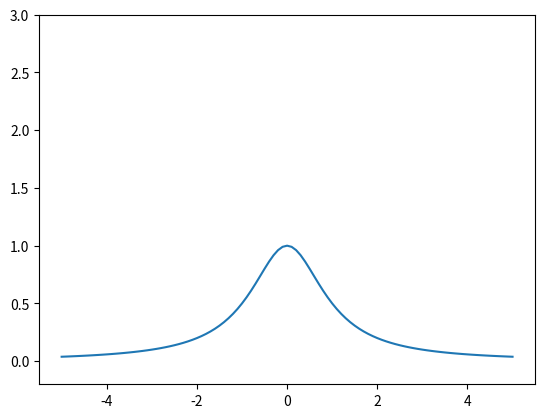

Source code (Python): (Note: this script raises an exception after producing the figure.)
import numpy as np
import matplotlib.pyplot as plt


def defineX(startPoint,endPoint,numOfPoints):
    xPoints = []
    for i in range (numOfPoints +1):
        xPoints.append(startPoint + (endPoint-startPoint)/numOfPoints*i)
    return xPoints



def defineY(xPoints,func):
    yPoints = []
    for x in xPoints:
        yPoints.append(func(x))
    return yPoints



def defineLambda(xPoints):
    lambdas = []
    for i in range (1,len(xPoints)):
        lambdas.append(xPoints[i] - xPoints[i-1])
    return lambdas



def defineMu(lamdas):
    mu = []
    for x in lambdas:
        mu.append(1-x)
    return mu



def func(x):
    return 1/(1+x**2)


def generateMatrix(n,lambdas,mu):
    matrix = np.zeros(shape=(n,n))
    for i in range (0,n):

        for j in range (0,n):
            if (i == j):
                if (i!=0 and i != n-1):
                    matrix[i][j] = 2
                else:
                    matrix[i][j] = 1
            elif (i == j-1 and i != 0):
                matrix[i][j] = lambdas[i]
            elif (i == j + 1):
                matrix[i][j] = mu[i]

    matrix[-1][-2] = 0
    return matrix



def defineFreeElemVector(xPoints,yPoints):
    d = [0]
    for i in range (1,len(xPoints)-2):
        d.append(6/(xPoints[i+1] - xPoints[i-1])*((yPoints[i+1] - yPoints[i])/(xPoints[i+1]-xPoints[i]) - (yPoints[i] - yPoints[i-1])/(xPoints[i] - xPoints[i-1])))
    d.append(0)
    return d



def calculateInterpolatedFunction(func,startPoint,endPoint,numOfPoints,mVector):
    xPoints = defineX(startPoint,endPoint,numOfPoints)
    yPoints = defineY(xPoints,func)
    step = startPoint
    values = []
    i = 1
    while step < endPoint:
        if (step > xPoints[i]):
            i += 1
            if (xPoints[i] == endPoint):
                break
        print(step)
        values.append(mVector[i-1]*((xPoints[i] - step)**3)/(6*(xPoints[i] - xPoints[i-1])) + mVector[i]*((step - xPoints[i-1])**3)/(6*(xPoints[i] - xPoints[i-1])) + ((yPoints[i] - yPoints[i-1])/(xPoints[i] - xPoints[i-1]) - (xPoints[i] - xPoints[i-1])/6*(mVector[i] - mVector[i-1]))*(step - xPoints[i-1]) + yPoints[i-1] - mVector[i-1]*(xPoints[i] - xPoints[i-1])**2/6)
        step += 0.1
    return values


def drawPolynomial(yPoints,startPoint,endPoint):
    step = startPoint
    xPoints = []
    while step <= endPoint:
        xPoints.append(step)
        step += 0.1
    plt.plot(xPoints,yPoints)
    plt.show()


def drawFunc(startPoint,endPoint,func):
    step = startPoint;
    xPoints = []
    yPoints = []
    while step <= endPoint:
        xPoints.append(step)
        yPoints.append(func(step))
        step += 0.1
    plt.ylim(-0.2,3)
    plt.plot(xPoints,yPoints)
    # plt.show()





if __name__ == "__main__":

    startPoint = -5
    endPoint = 5
    numOfPoints = 5

    xPoints = defineX(startPoint,endPoint,numOfPoints)
    yPoints = defineY(xPoints,func)
    lambdas = defineLambda(xPoints)
    mu = defineMu(lambdas)

    # print(xPoints)
    # print(yPoints)


    # print(mu)
    # print(lambdas)

    # print(defineY(defineX(startPoint,endPoint,numOfPoints),func))

    matrix = generateMatrix(numOfPoints,lambdas,mu)
    # print(matrix)

    freeVector = defineFreeElemVector(xPoints,yPoints)
    # print(freeVector)

    mVector = np.linalg.solve(matrix,freeVector)
    # print(mVector)

    polynomialValues = calculateInterpolatedFunction(func,startPoint,endPoint,numOfPoints,mVector)

    # print(polynomialValues)

    drawFunc(startPoint,endPoint,func)
    drawPolynomial(polynomialValues,startPoint,endPoint)






